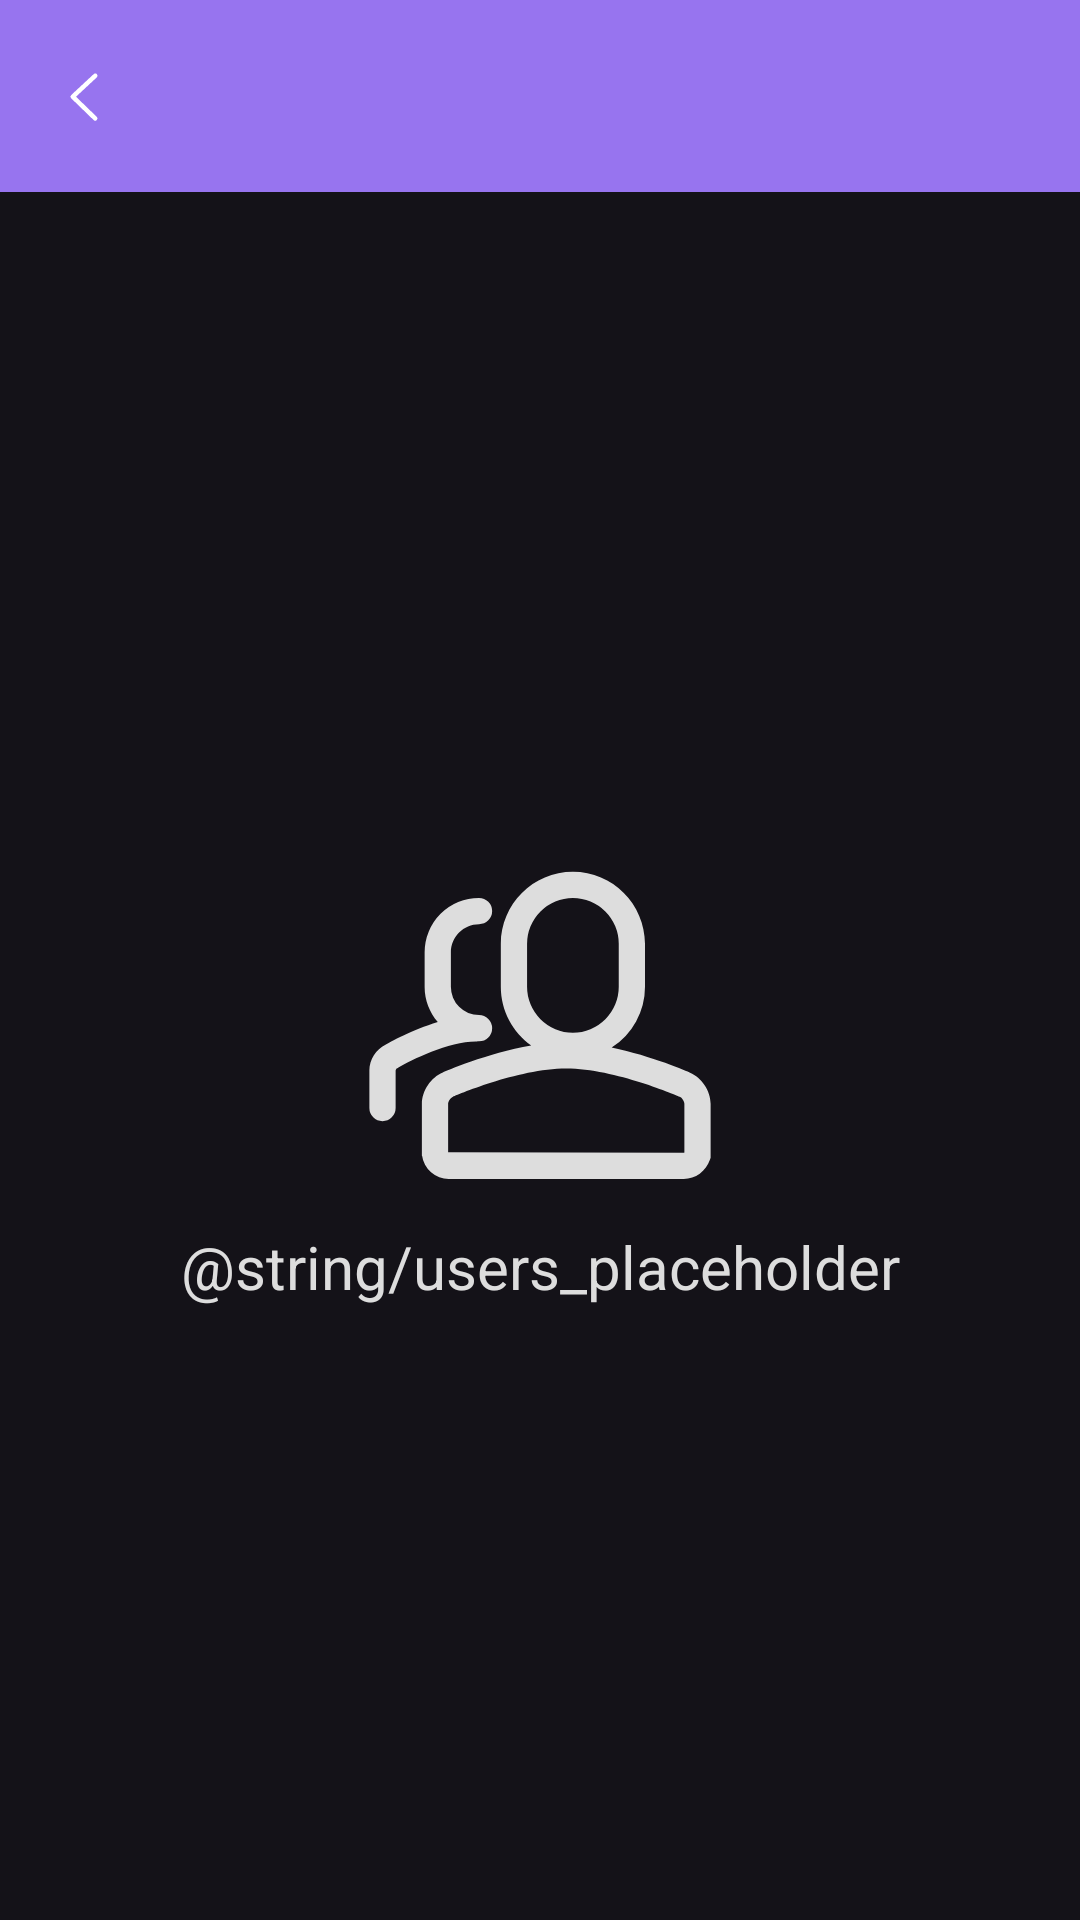

Android layout source for this screen:
<!-- AndroidManifest.xml: application theme AppTheme.Dark.ZeroGoPurple -->
<!-- res/layout/activity_users.xml -->
<?xml version="1.0" encoding="utf-8"?>
<androidx.constraintlayout.widget.ConstraintLayout xmlns:android="http://schemas.android.com/apk/res/android"
    xmlns:app="http://schemas.android.com/apk/res-auto"
    style="@style/AppTheme.PageLayout">

    <com.google.android.material.appbar.AppBarLayout
        android:id="@+id/app_layout"
        android:layout_width="match_parent"
        android:layout_height="wrap_content"
        android:theme="@style/AppTheme.AppBarOverlay"
        app:elevation="0dp"
        app:layout_constraintEnd_toEndOf="parent"
        app:layout_constraintStart_toStartOf="parent"
        app:layout_constraintTop_toTopOf="parent">

        <androidx.appcompat.widget.Toolbar
            style="@style/AppTheme.ToolBarStyle"
            android:id="@+id/toolbar"
            android:layout_width="match_parent"
            android:layout_height="?attr/actionBarSize"
            android:background="?attr/colorPrimary"
            app:layout_scrollFlags="scroll|enterAlways|snap"
            app:navigationIcon="@drawable/ic_return"
            app:popupTheme="@style/AppTheme.PopupOverlay" />
    </com.google.android.material.appbar.AppBarLayout>

    <ImageView
        android:id="@+id/placeholder1"
        android:layout_width="wrap_content"
        android:layout_height="wrap_content"
        android:layout_marginEnd="8dp"
        android:layout_marginStart="8dp"
        android:elevation="5dp"
        app:layout_constraintBottom_toTopOf="@+id/placeholder2"
        app:layout_constraintEnd_toEndOf="parent"
        app:layout_constraintStart_toStartOf="parent"
        app:layout_constraintTop_toTopOf="@+id/recycler"
        app:layout_constraintVertical_chainStyle="packed"
        app:srcCompat="@drawable/ic_group" />

    <TextView
        android:id="@+id/placeholder2"
        android:layout_width="wrap_content"
        android:layout_height="wrap_content"
        android:layout_marginEnd="8dp"
        android:layout_marginStart="8dp"
        android:elevation="5dp"
        android:text="@string/users_placeholder"
        android:textColor="?attr/appSubTextColor"
        android:textSize="@dimen/text_size_xl"
        app:layout_constraintBottom_toBottomOf="parent"
        app:layout_constraintEnd_toEndOf="parent"
        app:layout_constraintHorizontal_bias="0.5"
        app:layout_constraintStart_toStartOf="parent"
        app:layout_constraintTop_toBottomOf="@+id/placeholder1" />

    <androidx.recyclerview.widget.RecyclerView
        android:id="@+id/recycler"
        android:layout_width="0dp"
        android:layout_height="0dp"
        app:layout_constraintBottom_toBottomOf="parent"
        app:layout_constraintEnd_toEndOf="parent"
        app:layout_constraintStart_toStartOf="parent"
        app:layout_constraintTop_toBottomOf="@+id/app_layout" />
</androidx.constraintlayout.widget.ConstraintLayout>
<!-- resources referenced by this layout -->
<resources>
  <dimen name="text_size_xl">20sp</dimen>
  <!-- drawable ic_return (drawable) -->
  <vector xmlns:android="http://schemas.android.com/apk/res/android"
      android:width="24dp"
      android:height="24dp"
      android:viewportWidth="1024"
      android:viewportHeight="1024">
      <path
          android:fillColor="?attr/appTextColor"
          android:pathData="M694.27,809.02l-295.81,-286.85 295.36,-274.75a32,32 0,0 0,-43.62 -46.85l-320,297.7a32,32 0,0 0,-0.51 46.4l320,310.3a32.03,32.03 0,0 0,44.58 -45.95" />
  </vector>
  <string name="users_placeholder">Whoops, it is empty!</string>
  <style name="AppTheme.AppBarOverlay" parent="ThemeOverlay.Material3.ActionBar">
          <item name="elevation">10dp</item>
      </style>
  <style name="AppTheme.PopupOverlay" parent="ThemeOverlay.Material3">
          <item name="elevation">10dp</item>
      </style>
  <style name="AppTheme.ToolBarStyle">
          <item name="titleTextAppearance">@style/TextAppearance.Widget.Event.Toolbar.Title</item>
          <item name="android:background">?attr/colorPrimary</item>
      </style>
  <style name="AppTheme.Dark.ZeroGoPurple">
          <item name="colorAccent">@color/colorAccentZGPurple</item>
          <item name="appAccentBackground">@color/colorAccentBackgroundZGPurple</item>
          <item name="colorPrimary">@color/colorPrimaryZGPurple</item>
          <item name="colorPrimaryDark">@color/colorPrimaryZGPurple</item>
          <item name="appBackground">@color/colorBackgroundZGPurple</item>
          <item name="appSubTextColor">@color/colorSubTextZGPurple</item>
          <item name="colorSurface">@color/colorPrimaryZGPurple</item>
          <item name="colorOnSurface">@color/colorSecondaryVariantZGPurple</item>
          <item name="colorSecondary">@color/colorSecondaryZGPurple</item>
          <item name="colorTertiary">@color/colorSecondaryVariantZGPurple</item>
      </style>
  <style name="TextAppearance.Widget.Event.Toolbar.Title" parent="TextAppearance.Widget.AppCompat.Toolbar.Title">
          
          
          <item name="android:textColor">?attr/appTextColor</item>
      </style>
  <color name="colorAccentZGPurple">#FFCC00</color>
  <color name="colorAccentBackgroundZGPurple">@android:color/white</color>
  <color name="colorPrimaryZGPurple">#9774ef</color>
  <color name="colorBackgroundZGPurple">@color/colorPrimaryZGPurple</color>
  <color name="colorSubTextZGPurple">#DDDDDD</color>
  <color name="colorSecondaryVariantZGPurple">#ffc1e3</color>
  <color name="colorSecondaryZGPurple">#f48fb1</color>
</resources>
